Run: headless pygame with SDL's dummy video driver; simulated clock (each Clock.tick advances the game by its frame time, no real sleeping); random seed 0; keys injected as events and as key.get_pressed() state; mouse plan: one left click at the window centre at the start of phase 2, then a move to the lower-right quarter at the start of phase 3.
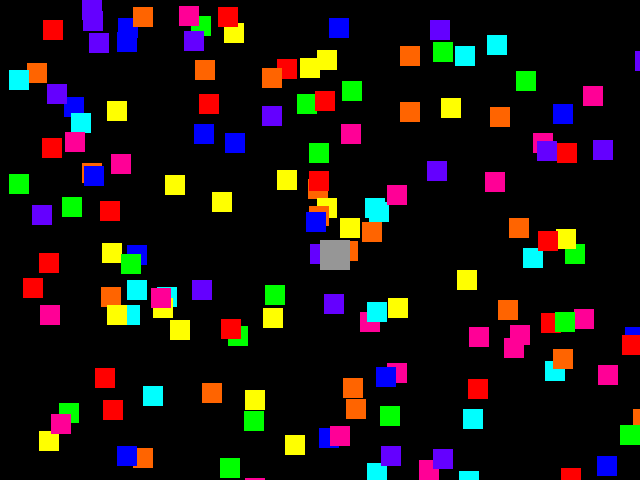
Frame 1 of 4 · flips 1–60 · no input
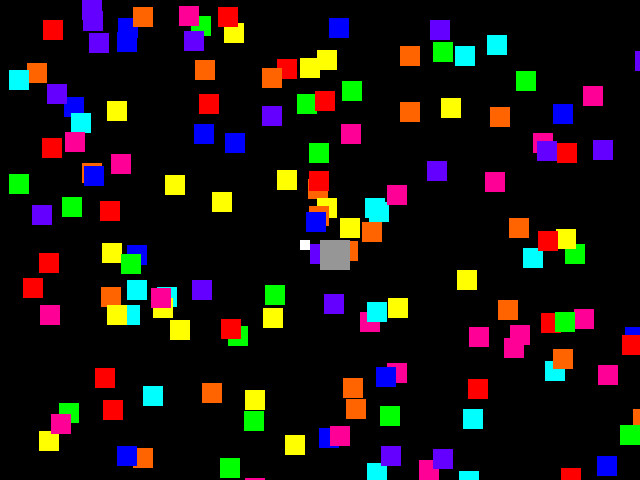
Frame 2 of 4 · flips 61–180 · clicked the window centre · tapped SPACE, RETURN · held RIGHT (→), D
Frame 3 of 4 · flips 181–300 · moved the mouse to the lower-right quarter · held DOWN (↓), S · screen unchanged from frame 2, image omitted
Frame 4 of 4 · flips 301–420 · held LEFT (←), A, UP (↑), W · screen unchanged from frame 3, image omitted

The pygame program that drew these frames:

import pygame
import time
import random
import math
from pygame.locals import*
pygame.init()
screen = pygame.display.set_mode((640, 480))
pygame.display.set_caption('shooter')
red = (255, 0, 0)
orange = (255, 100, 0)
yellow = (255, 255, 0)
green = (0, 255, 0)
lightblue = (0, 255, 255)
blue = (0, 0, 255)
indigo = (100, 0, 255)
purple = (200, 0, 255)
pink = (255, 0, 150)
white = (255, 255, 255)
black = (0, 0, 0)
gray = (150, 150, 150)

colors = [red, orange, yellow, green, lightblue, blue, indigo, pink]
randomcoords = []
class Block(pygame.sprite.Sprite):
    def __init__(self, color):
        super().__init__()
        self.image = pygame.Surface([20, 20])
        self.image.fill(random.choice(colors))
        self.rect=self.image.get_rect()
        
class Player(pygame.sprite.Sprite):
    def __init__(self,color):
        super().__init__()
        self.image = pygame.Surface([30, 30])
        self.image.fill(gray)
        self.rect = self.image.get_rect()

    def draw():
        screen.blit(self.rect)
        
class Bullet(pygame.sprite.Sprite):
    def __init__(self, color, startx, starty, endx, endy):
        super().__init__()
        self.image = pygame.Surface([10, 10])
        self.image.fill(white)
        self.rect=self.image.get_rect()
        self.rect.x = startx
        self.rect.y = starty
        diffx = endx - startx
        diffy = endy - starty
        angle = math.atan2(diffy, diffx)
        speed = 5
        self.change_x = math.cos(angle)*speed
        self.change_y = math.sin(angle)*speed
        self.floating_point_x = startx
        self.floating_point_y = starty    
    def update(self):
        self.floating_point_x += self.change_x
        self.floating_point_y += self.change_y
        self.rect.x = int(self.floating_point_x)
        self.rect.y = int(self.floating_point_y)
        
        if self.change_x == 640 or self.change_y == 480 or self.change_x == 0 or self.change_y == 0:
            self.rect.x = 300
            self.rect.y = 240

        #print(rect.x, rect.y)

        
all_sprites_list = pygame.sprite.Group()
block_list = pygame.sprite.Group()
bullet_list = pygame.sprite.Group()

for s in range(0, 150, 1):
    block = Block(green)
    block.rect.x = random.randint(0, 640)
    block.rect.y = random.randint(0, 480)
    block_list.add(block)
    all_sprites_list.add(block)

player = Player(red)
player.rect.x = 320
player.rect.y = 240
all_sprites_list.add(player)


while True:
    for event in pygame.event.get():
        if event.type == QUIT:
            pygame.quit()
            exit()
        if event.type == MOUSEBUTTONDOWN:
            x, y = event.pos

            
            bullet = Bullet(white, player.rect.x, player.rect.y, x, y)
            all_sprites_list.add(bullet)
            bullet_list.add(bullet)
            
    
    all_sprites_list.update()
    for bullets in bullet_list:
        block_hit_list = pygame.sprite.spritecollide(bullets, block_list, True)
        for block in block_hit_list:
            bullet_list.remove(bullets)
            all_sprites_list.remove(bullets)

    screen.fill(black)
    all_sprites_list.draw(screen)
    pygame.display.flip()
